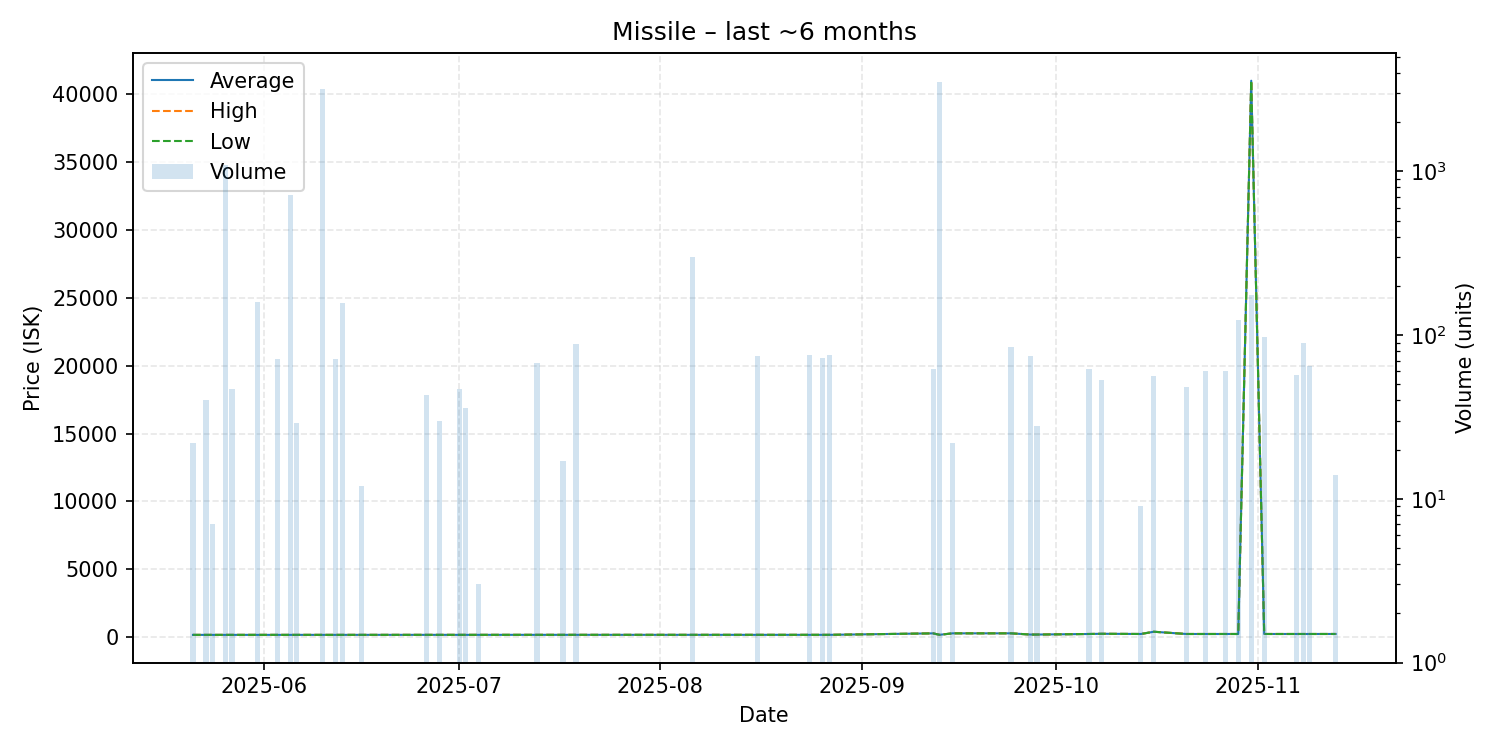

The table this chart was drawn from, first rows:
date, average, highest, lowest, order_count, volume
2025-05-21, 169.8, 169.8, 169.8, 1, 22
2025-05-23, 169.8, 169.8, 169.8, 2, 40
2025-05-24, 169.9, 169.9, 169.9, 1, 7
2025-05-26, 169.8, 169.8, 169.8, 2, 1091
2025-05-27, 169.8, 169.8, 169.8, 1, 47
2025-05-31, 170.5, 170.5, 170.5, 1, 160
2025-06-03, 170.5, 170.5, 170.5, 1, 72
2025-06-05, 170.5, 170.5, 170.5, 2, 716
2025-06-06, 170.5, 170.5, 170.5, 1, 29
2025-06-10, 170.5, 170.5, 170.5, 1, 3203
2025-06-12, 170.5, 170.5, 170.5, 1, 71
2025-06-13, 170.5, 170.5, 170.5, 2, 157
2025-06-16, 171.1, 171.1, 171.1, 1, 12
2025-06-21, 171.3, 171.3, 171.3, 1, 1
2025-06-26, 171.7, 171.7, 171.7, 1, 43
2025-06-28, 171.8, 171.8, 171.8, 1, 30
2025-07-01, 171.8, 171.8, 171.8, 2, 47
2025-07-02, 171.8, 171.8, 171.8, 1, 36
2025-07-04, 171.8, 171.8, 171.8, 1, 3
2025-07-13, 173.0, 173.0, 173.0, 1, 68
2025-07-17, 173.0, 173.0, 173.0, 1, 17
2025-07-19, 173.0, 173.0, 173.0, 1, 88
2025-08-06, 173.0, 173.0, 173.0, 1, 300
2025-08-16, 173.0, 173.0, 173.0, 1, 75
2025-08-24, 173.0, 173.0, 173.0, 1, 76
2025-08-26, 173.0, 173.0, 173.0, 1, 73
2025-08-27, 173.0, 173.0, 173.0, 1, 76
2025-09-12, 281.0, 281.0, 281.0, 2, 62
2025-09-13, 174.6, 174.6, 174.6, 3, 3516
2025-09-15, 283.0, 283.0, 283.0, 1, 22
2025-09-24, 283.1, 283.1, 283.1, 1, 85
2025-09-27, 193.2, 193.2, 193.2, 1, 75
2025-09-28, 193.2, 193.2, 193.2, 1, 28
2025-10-06, 234.9, 234.9, 234.9, 1, 62
2025-10-08, 250.1, 250.1, 250.1, 1, 53
2025-10-14, 235.1, 235.1, 235.1, 1, 9
2025-10-16, 400.0, 400.0, 400.0, 1, 56
2025-10-21, 235.1, 235.1, 235.1, 1, 48
2025-10-24, 235.1, 235.1, 235.1, 1, 60
2025-10-27, 235.1, 235.1, 235.1, 1, 60
2025-10-29, 235.1, 235.1, 235.1, 2, 123
2025-10-31, 41000, 41000, 41000, 2, 176
2025-11-02, 235.1, 235.1, 235.1, 1, 97
2025-11-07, 235.1, 235.1, 235.1, 1, 57
2025-11-08, 235.1, 235.1, 235.1, 1, 90
2025-11-09, 235.1, 235.1, 235.1, 1, 65
2025-11-13, 236.0, 236.0, 236.0, 1, 14
